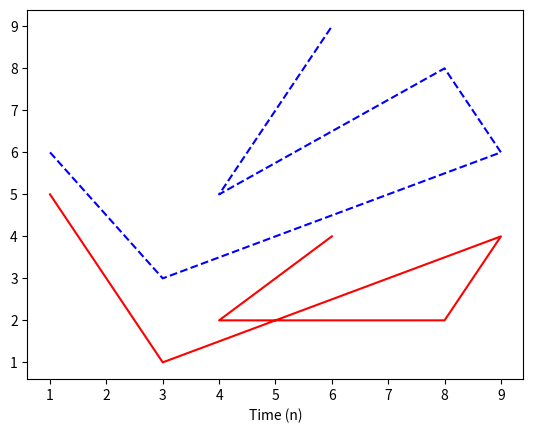
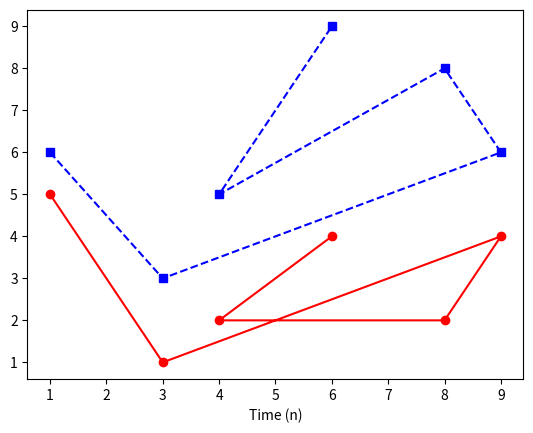
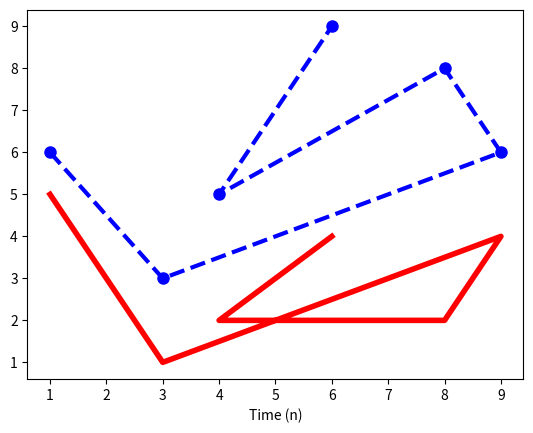
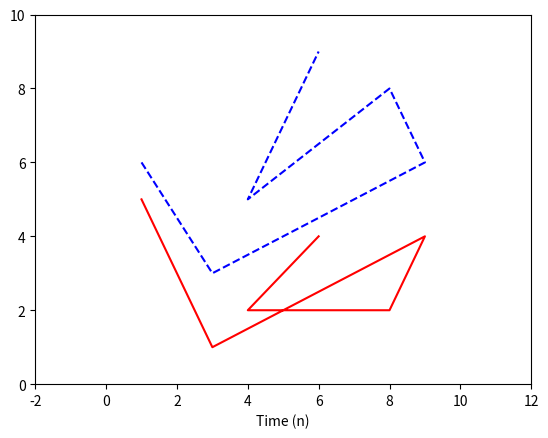

The script that saved these images, in order:

from matplotlib import pyplot

x = [1, 3, 9, 8, 4, 6]
y = [5, 1, 4, 2, 2, 4]
z = [6, 3, 6, 8, 5, 9]

# Two different line styles 
pyplot.figure(1)
pyplot.plot(x, y, 'r-')			# red solid line
pyplot.plot(x, z, 'b--')		# blue dashed line
pyplot.xlabel('Time (n)')

# Two different marker styles 
pyplot.figure(2)
pyplot.plot(x, y, 'ro-')		# red solid line with circle marker
pyplot.plot(x, z, 'bs--')		# blue dashed line with square markers
pyplot.xlabel('Time (n)')

# Specify marker size, line width
pyplot.figure(3)
pyplot.plot(x, y, 'r-', linewidth = 4)
pyplot.plot(x, z, 'bo--', markersize = 8, linewidth = 3)
pyplot.xlabel('Time (n)')

pyplot.figure(4)
pyplot.plot(x, y, 'r-')
pyplot.plot(x, z, 'b--')
pyplot.xlabel('Time (n)')
pyplot.xlim(-2, 12)
pyplot.ylim(0, 10)


pyplot.show()

